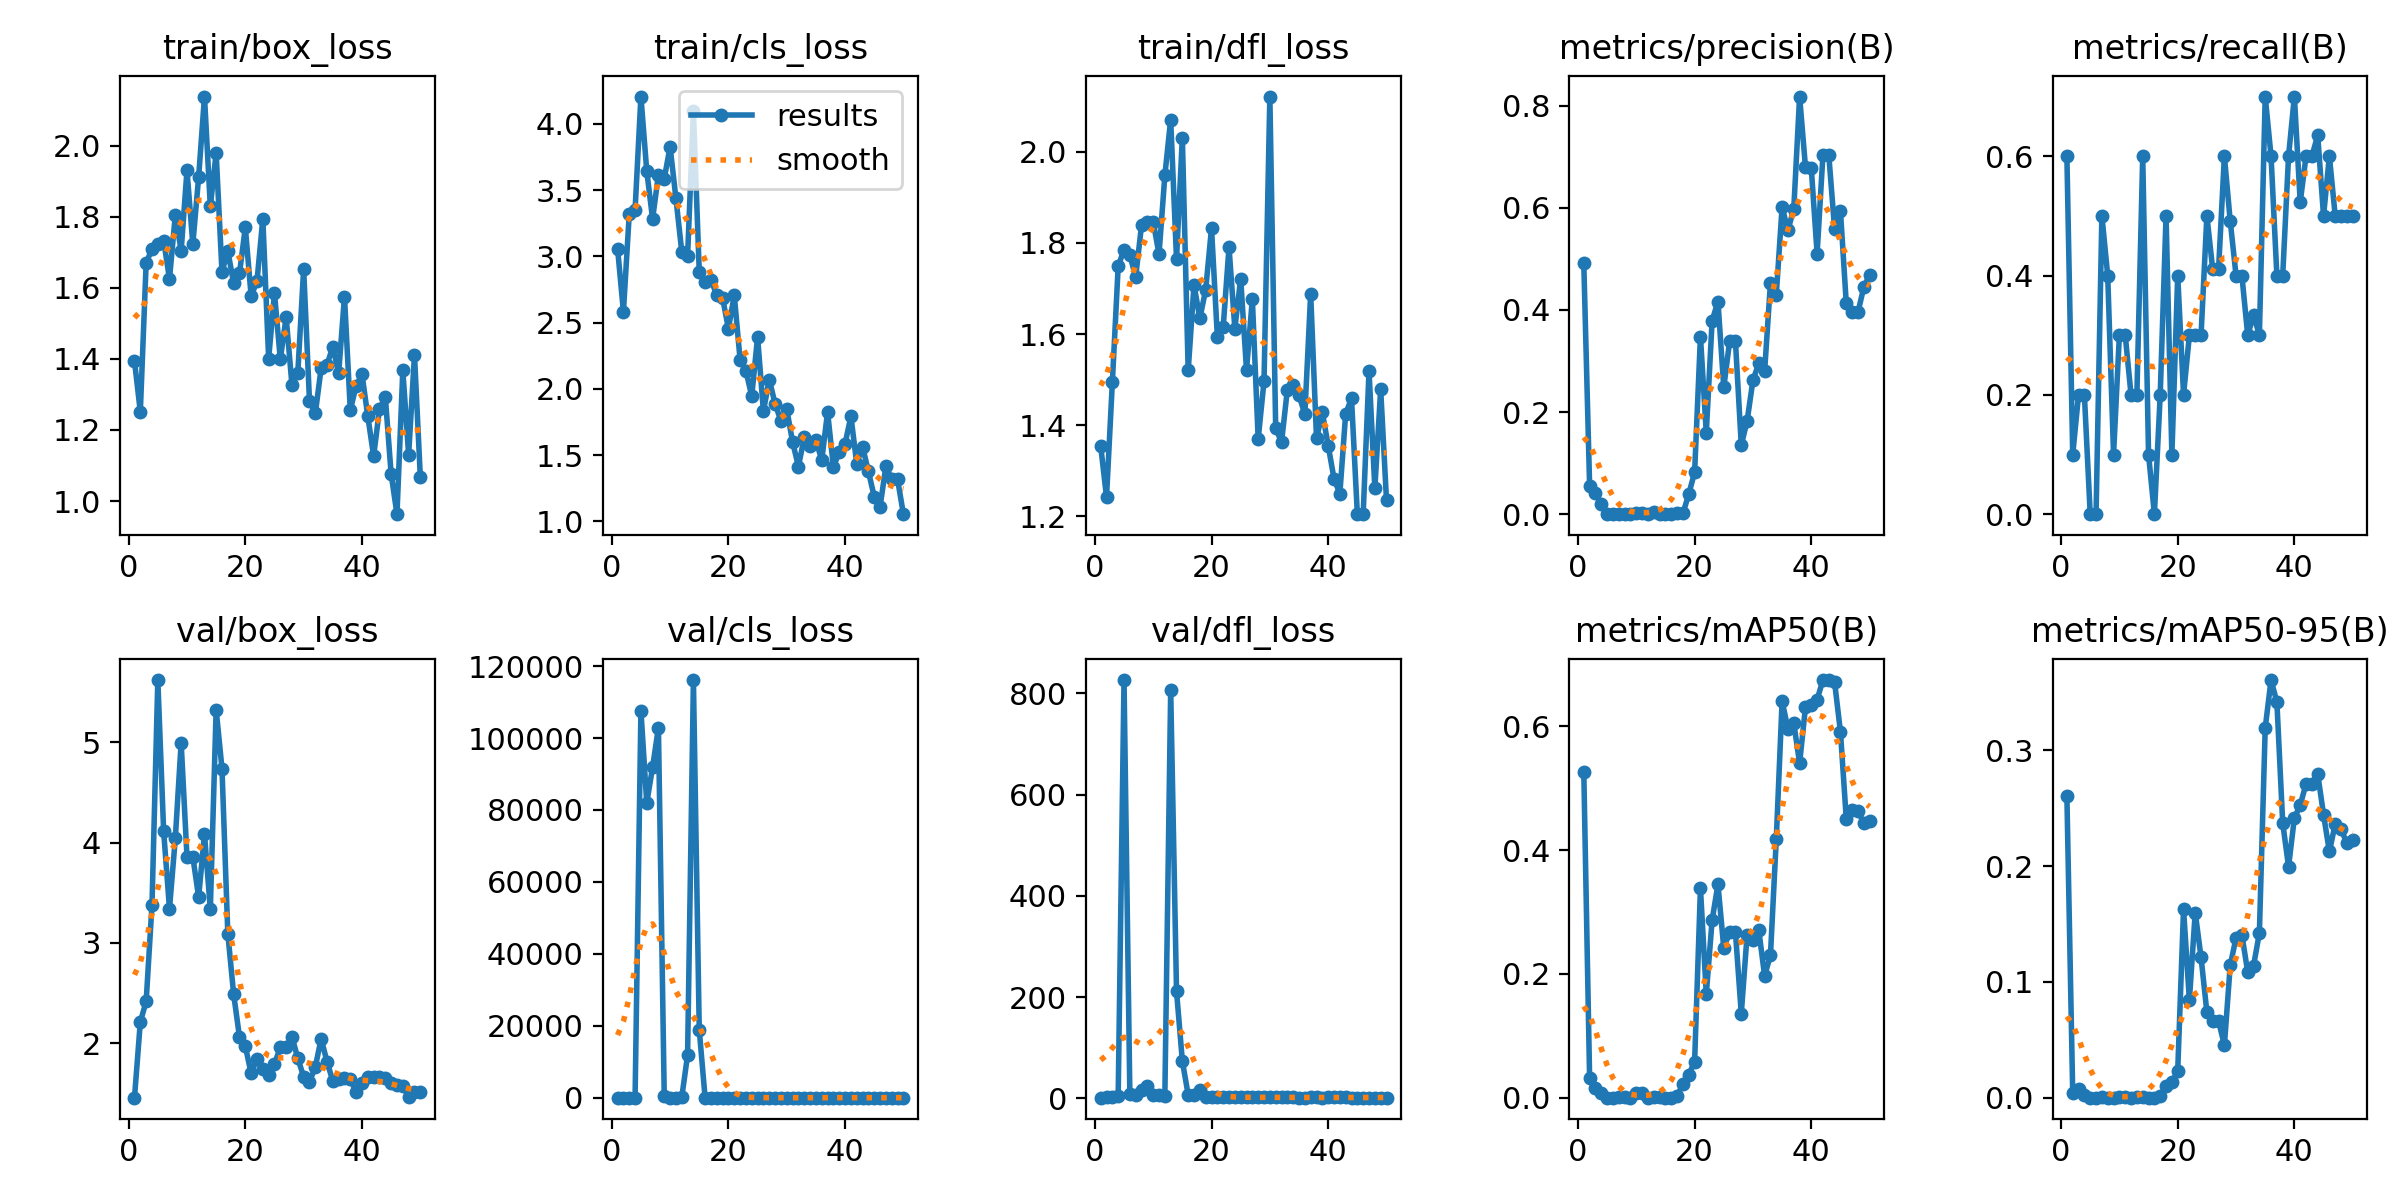

The data file committed next to this chart (first rows):
epoch, time, train/box_loss, train/cls_loss, train/dfl_loss, metrics/precision(B), metrics/recall(B), metrics/mAP50(B), metrics/mAP50-95(B), val/box_loss, val/cls_loss, val/dfl_loss, lr/pg0, lr/pg1, lr/pg2
1, 165.9, 1.394, 3.058, 1.354, 0.4917, 0.6, 0.5265, 0.2605, 1.458, 3.731, 1.503, 0.00028, 0.00028, 0.00028
2, 379, 1.251, 2.582, 1.242, 0.05574, 0.1, 0.03128, 0.00401, 2.212, 12.94, 2.899, 0.0005685, 0.0005685, 0.0005685
3, 605.2, 1.67, 3.319, 1.494, 0.04108, 0.2, 0.01632, 0.00762, 2.418, 12.32, 2.346, 0.0008452, 0.0008452, 0.0008452
4, 812.8, 1.709, 3.351, 1.749, 0.01921, 0.2, 0.00742, 0.00259, 3.377, 36.72, 5.301, 0.00111, 0.00111, 0.00111
5, 1028, 1.723, 4.206, 1.785, 0, 0, 0, 0, 5.62, 107635, 826.4, 0.001363, 0.001363, 0.001363
6, 1219, 1.733, 3.644, 1.773, 0, 0, 0, 0, 4.112, 81970, 8.422, 0.001604, 0.001604, 0.001604
7, 1449, 1.625, 3.282, 1.726, 0.00112, 0.5, 0.00071, 0.00019, 3.341, 91879, 6.163, 0.001762, 0.001762, 0.001762
8, 1676, 1.805, 3.616, 1.839, 0.00097, 0.4, 0.00039, 9e-05, 4.044, 102887, 16.98, 0.001723, 0.001723, 0.001723
9, 1877, 1.704, 3.586, 1.845, 0.00035, 0.1, 9e-05, 1e-05, 4.996, 365, 24.33, 0.001683, 0.001683, 0.001683
10, 2083, 1.93, 3.826, 1.847, 0.00222, 0.3, 0.00751, 0.00075, 3.859, 6.124, 5.816, 0.001644, 0.001644, 0.001644
11, 2305, 1.723, 3.438, 1.775, 0.00222, 0.3, 0.00751, 0.00075, 3.859, 6.124, 5.816, 0.001604, 0.001604, 0.001604
12, 2538, 1.912, 3.035, 1.948, 0.00077, 0.2, 0.00017, 2e-05, 3.457, 70.89, 5.307, 0.001564, 0.001564, 0.001564
13, 2748, 2.138, 3, 2.071, 0.00459, 0.2, 0.00149, 0.00023, 4.086, 11816, 806.5, 0.001525, 0.001525, 0.001525
14, 2947, 1.829, 4.094, 1.764, 0.00129, 0.6, 0.00104, 0.00021, 3.337, 116123, 211.9, 0.001485, 0.001485, 0.001485
15, 3145, 1.979, 2.885, 2.032, 0.00027, 0.1, 8e-05, 1e-05, 5.325, 18861, 73.87, 0.001446, 0.001446, 0.001446
16, 3341, 1.645, 2.81, 1.52, 0, 0, 0, 0, 4.738, 6.366, 7.064, 0.001406, 0.001406, 0.001406
17, 3541, 1.703, 2.82, 1.708, 0.00158, 0.2, 0.00347, 0.00174, 3.093, 4.271, 7.006, 0.001366, 0.001366, 0.001366
18, 3735, 1.613, 2.71, 1.634, 0.00147, 0.5, 0.02138, 0.00979, 2.49, 5.029, 17.08, 0.001327, 0.001327, 0.001327
19, 3918, 1.64, 2.685, 1.697, 0.03948, 0.1, 0.03735, 0.01323, 2.063, 4.926, 2.844, 0.001287, 0.001287, 0.001287
20, 4107, 1.77, 2.454, 1.832, 0.08212, 0.4, 0.05804, 0.02315, 1.971, 4.288, 2.323, 0.001248, 0.001248, 0.001248
21, 4281, 1.577, 2.706, 1.594, 0.3479, 0.2, 0.3383, 0.1628, 1.7, 2.385, 1.985, 0.001208, 0.001208, 0.001208
22, 4459, 1.618, 2.221, 1.615, 0.1597, 0.3, 0.1673, 0.0842, 1.846, 2.575, 2.399, 0.001168, 0.001168, 0.001168
23, 4639, 1.794, 2.136, 1.79, 0.3787, 0.3, 0.2866, 0.1598, 1.744, 2.958, 2.148, 0.001129, 0.001129, 0.001129
24, 4811, 1.401, 1.945, 1.612, 0.4165, 0.3, 0.3446, 0.1212, 1.688, 3.753, 2.068, 0.001089, 0.001089, 0.001089
25, 4983, 1.585, 2.391, 1.722, 0.2483, 0.5, 0.2417, 0.07379, 1.794, 3.649, 2.268, 0.00105, 0.00105, 0.00105
26, 5158, 1.399, 1.83, 1.521, 0.3385, 0.4101, 0.2669, 0.06633, 1.96, 3.857, 2.365, 0.00101, 0.00101, 0.00101
27, 5359, 1.517, 2.07, 1.677, 0.3385, 0.4101, 0.2669, 0.06633, 1.96, 3.857, 2.365, 0.0009704, 0.0009704, 0.0009704
28, 5576, 1.326, 1.888, 1.369, 0.1353, 0.6, 0.1357, 0.04517, 2.065, 3.71, 2.277, 0.0009308, 0.0009308, 0.0009308
29, 5754, 1.361, 1.758, 1.496, 0.1825, 0.4914, 0.2633, 0.1142, 1.849, 3.163, 2.141, 0.0008912, 0.0008912, 0.0008912
30, 5929, 1.653, 1.846, 2.122, 0.2624, 0.4, 0.2546, 0.138, 1.668, 3.002, 2.05, 0.0008516, 0.0008516, 0.0008516
31, 6095, 1.282, 1.599, 1.394, 0.2953, 0.4, 0.2706, 0.1408, 1.616, 2.482, 1.907, 0.000812, 0.000812, 0.000812
32, 6262, 1.247, 1.413, 1.362, 0.2797, 0.3, 0.1968, 0.1084, 1.763, 2.504, 2.021, 0.0007724, 0.0007724, 0.0007724
33, 6465, 1.374, 1.633, 1.478, 0.4528, 0.334, 0.2298, 0.1139, 2.047, 2.76, 2.362, 0.0007328, 0.0007328, 0.0007328
34, 6637, 1.383, 1.568, 1.488, 0.4302, 0.3, 0.4176, 0.1422, 1.818, 2.28, 2.058, 0.0006932, 0.0006932, 0.0006932
35, 6809, 1.434, 1.613, 1.465, 0.6014, 0.7, 0.6405, 0.3193, 1.624, 2.105, 1.834, 0.0006536, 0.0006536, 0.0006536
36, 6987, 1.36, 1.461, 1.424, 0.5562, 0.6, 0.5956, 0.3606, 1.642, 2.168, 1.793, 0.000614, 0.000614, 0.000614
37, 7173, 1.575, 1.826, 1.688, 0.598, 0.4, 0.6051, 0.3417, 1.651, 2.116, 1.855, 0.0005744, 0.0005744, 0.0005744
38, 7368, 1.256, 1.41, 1.371, 0.818, 0.4, 0.5402, 0.2372, 1.642, 2.099, 1.886, 0.0005348, 0.0005348, 0.0005348
39, 7560, 1.324, 1.523, 1.428, 0.6802, 0.6, 0.6303, 0.1995, 1.514, 2.061, 1.802, 0.0004952, 0.0004952, 0.0004952
40, 7734, 1.357, 1.585, 1.355, 0.6777, 0.7, 0.6337, 0.2415, 1.603, 1.998, 1.849, 0.0004556, 0.0004556, 0.0004556
41, 7911, 1.238, 1.793, 1.282, 0.5104, 0.5229, 0.6429, 0.2526, 1.667, 2.056, 1.869, 0.000416, 0.000416, 0.000416
42, 8102, 1.126, 1.434, 1.249, 0.7036, 0.6, 0.6745, 0.271, 1.663, 2.053, 1.853, 0.0003764, 0.0003764, 0.0003764
43, 8279, 1.259, 1.563, 1.425, 0.7036, 0.6, 0.6745, 0.271, 1.663, 2.053, 1.853, 0.0003368, 0.0003368, 0.0003368
44, 8447, 1.293, 1.376, 1.458, 0.5586, 0.6348, 0.6708, 0.2796, 1.65, 1.922, 1.825, 0.0002972, 0.0002972, 0.0002972
45, 8620, 1.076, 1.185, 1.204, 0.5939, 0.5, 0.591, 0.2444, 1.605, 1.948, 1.831, 0.0002576, 0.0002576, 0.0002576
46, 8785, 0.9631, 1.111, 1.204, 0.4127, 0.6, 0.4502, 0.2126, 1.589, 2.297, 1.823, 0.000218, 0.000218, 0.000218
47, 8947, 1.368, 1.416, 1.519, 0.3952, 0.5, 0.4643, 0.2362, 1.573, 2.491, 1.801, 0.0001784, 0.0001784, 0.0001784
48, 9118, 1.13, 1.318, 1.261, 0.3952, 0.5, 0.4637, 0.2318, 1.469, 2.358, 1.752, 0.0001388, 0.0001388, 0.0001388
49, 9287, 1.411, 1.316, 1.478, 0.4445, 0.5, 0.4432, 0.22, 1.517, 2.339, 1.781, 9.92e-05, 9.92e-05, 9.92e-05
50, 9455, 1.069, 1.054, 1.234, 0.4689, 0.5, 0.4474, 0.2226, 1.515, 2.297, 1.787, 5.96e-05, 5.96e-05, 5.96e-05
